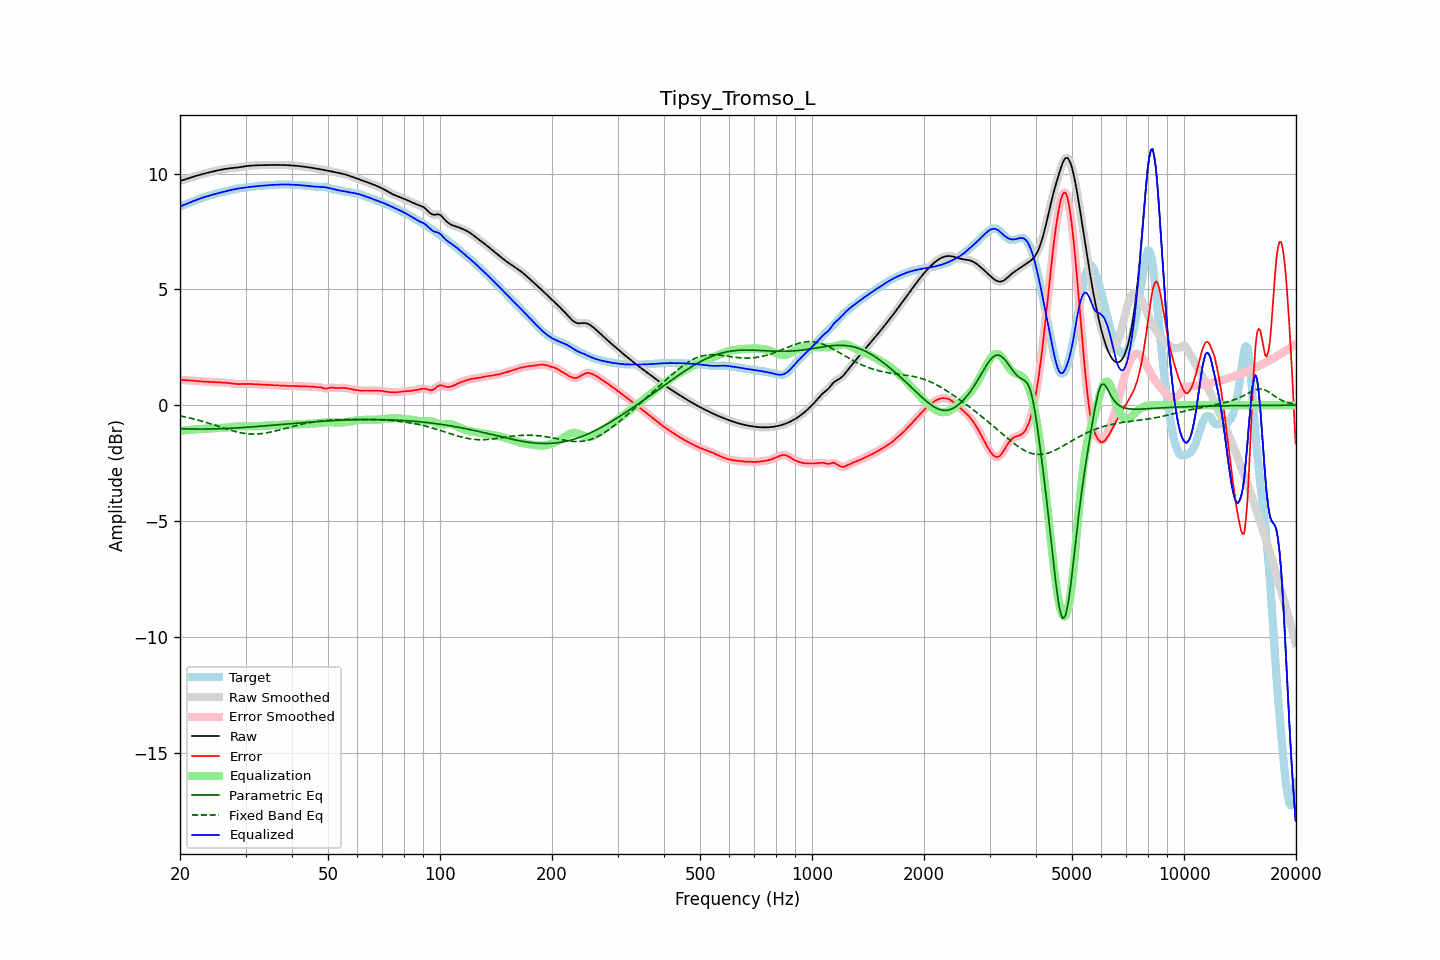

The table this chart was drawn from, first rows:
frequency, raw, error, smoothed, error_smoothed, equalization, parametric_eq, fixed_band_eq, equalized_raw, equalized_smoothed, target
20.00, 9.68, 1.10, 9.68, 1.10, -1.10, -1.01, -0.46, 8.58, 8.58, 8.58
20.20, 9.70, 1.09, 9.70, 1.09, -1.09, -1.02, -0.48, 8.60, 8.60, 8.60
20.40, 9.72, 1.09, 9.72, 1.09, -1.09, -1.02, -0.49, 8.63, 8.63, 8.63
20.61, 9.74, 1.09, 9.74, 1.09, -1.08, -1.02, -0.50, 8.66, 8.66, 8.66
20.81, 9.77, 1.08, 9.77, 1.08, -1.08, -1.02, -0.52, 8.69, 8.69, 8.69
21.02, 9.79, 1.07, 9.79, 1.07, -1.07, -1.02, -0.54, 8.72, 8.72, 8.71
21.23, 9.81, 1.07, 9.81, 1.07, -1.07, -1.03, -0.55, 8.74, 8.74, 8.74
21.44, 9.84, 1.06, 9.83, 1.06, -1.06, -1.03, -0.57, 8.77, 8.77, 8.77
21.66, 9.86, 1.06, 9.86, 1.06, -1.06, -1.03, -0.58, 8.80, 8.80, 8.80
21.87, 9.88, 1.05, 9.88, 1.05, -1.05, -1.03, -0.60, 8.83, 8.83, 8.83
22.09, 9.90, 1.04, 9.90, 1.04, -1.04, -1.03, -0.62, 8.86, 8.86, 8.86
22.31, 9.92, 1.04, 9.92, 1.04, -1.04, -1.03, -0.64, 8.88, 8.88, 8.88
22.54, 9.94, 1.03, 9.94, 1.03, -1.03, -1.03, -0.66, 8.91, 8.91, 8.91
22.76, 9.96, 1.03, 9.96, 1.03, -1.03, -1.03, -0.68, 8.93, 8.93, 8.93
22.99, 9.98, 1.02, 9.98, 1.02, -1.02, -1.03, -0.70, 8.96, 8.96, 8.96
23.22, 10.00, 1.02, 10.00, 1.02, -1.02, -1.03, -0.72, 8.98, 8.98, 8.98
23.45, 10.01, 1.01, 10.01, 1.01, -1.01, -1.03, -0.74, 9.00, 9.00, 9.00
23.69, 10.03, 1.01, 10.03, 1.01, -1.01, -1.03, -0.76, 9.02, 9.02, 9.02
23.92, 10.05, 1.01, 10.05, 1.01, -1.01, -1.03, -0.78, 9.04, 9.04, 9.04
24.16, 10.07, 1.00, 10.07, 1.00, -1.00, -1.03, -0.80, 9.06, 9.06, 9.06
24.40, 10.08, 1.00, 10.08, 1.00, -1.00, -1.02, -0.82, 9.08, 9.08, 9.08
24.65, 10.10, 1.00, 10.10, 1.00, -1.00, -1.02, -0.85, 9.10, 9.10, 9.10
24.89, 10.11, 0.99, 10.11, 0.99, -0.99, -1.02, -0.87, 9.12, 9.12, 9.12
25.14, 10.13, 0.99, 10.13, 0.99, -0.99, -1.02, -0.89, 9.14, 9.14, 9.14
25.39, 10.14, 0.99, 10.14, 0.98, -0.99, -1.02, -0.92, 9.16, 9.16, 9.16
25.65, 10.16, 0.98, 10.16, 0.98, -0.98, -1.01, -0.94, 9.18, 9.18, 9.18
25.91, 10.17, 0.98, 10.17, 0.98, -0.98, -1.01, -0.96, 9.19, 9.19, 9.19
26.16, 10.19, 0.98, 10.19, 0.97, -0.97, -1.01, -0.98, 9.21, 9.21, 9.21
26.43, 10.20, 0.97, 10.20, 0.97, -0.97, -1.01, -1.01, 9.23, 9.23, 9.23
26.69, 10.21, 0.96, 10.21, 0.96, -0.96, -1.00, -1.03, 9.25, 9.25, 9.24
26.96, 10.22, 0.96, 10.22, 0.96, -0.95, -1.00, -1.05, 9.26, 9.26, 9.26
27.23, 10.23, 0.95, 10.23, 0.95, -0.95, -1.00, -1.07, 9.28, 9.28, 9.28
27.50, 10.23, 0.94, 10.23, 0.94, -0.94, -0.99, -1.09, 9.30, 9.30, 9.29
27.77, 10.24, 0.93, 10.24, 0.93, -0.93, -0.99, -1.11, 9.31, 9.31, 9.31
28.05, 10.25, 0.92, 10.25, 0.92, -0.92, -0.99, -1.13, 9.32, 9.32, 9.33
28.33, 10.25, 0.91, 10.25, 0.91, -0.92, -0.98, -1.15, 9.34, 9.34, 9.34
28.62, 10.26, 0.91, 10.26, 0.91, -0.91, -0.98, -1.16, 9.35, 9.35, 9.35
28.90, 10.27, 0.91, 10.27, 0.91, -0.91, -0.97, -1.18, 9.36, 9.36, 9.36
29.19, 10.28, 0.91, 10.28, 0.91, -0.91, -0.97, -1.19, 9.37, 9.37, 9.37
29.48, 10.30, 0.92, 10.30, 0.92, -0.91, -0.96, -1.21, 9.38, 9.38, 9.38
29.78, 10.31, 0.92, 10.31, 0.92, -0.92, -0.96, -1.22, 9.39, 9.39, 9.39
30.08, 10.32, 0.92, 10.32, 0.92, -0.92, -0.95, -1.23, 9.40, 9.40, 9.40
30.38, 10.33, 0.92, 10.33, 0.92, -0.92, -0.95, -1.23, 9.41, 9.41, 9.41
30.68, 10.33, 0.92, 10.33, 0.92, -0.92, -0.95, -1.24, 9.42, 9.42, 9.42
30.99, 10.34, 0.92, 10.34, 0.91, -0.91, -0.94, -1.25, 9.43, 9.43, 9.43
31.30, 10.35, 0.91, 10.35, 0.91, -0.91, -0.93, -1.25, 9.43, 9.43, 9.43
31.61, 10.35, 0.91, 10.35, 0.91, -0.91, -0.93, -1.25, 9.44, 9.44, 9.44
31.93, 10.35, 0.90, 10.35, 0.90, -0.90, -0.92, -1.25, 9.45, 9.45, 9.45
32.24, 10.36, 0.90, 10.36, 0.90, -0.90, -0.92, -1.24, 9.46, 9.46, 9.46
32.57, 10.36, 0.89, 10.36, 0.89, -0.90, -0.91, -1.24, 9.46, 9.46, 9.46
32.89, 10.36, 0.89, 10.36, 0.89, -0.89, -0.91, -1.23, 9.47, 9.47, 9.47
33.22, 10.36, 0.89, 10.36, 0.89, -0.89, -0.90, -1.22, 9.48, 9.48, 9.48
33.55, 10.36, 0.88, 10.36, 0.88, -0.88, -0.90, -1.22, 9.48, 9.48, 9.48
33.89, 10.37, 0.88, 10.37, 0.88, -0.88, -0.89, -1.20, 9.49, 9.49, 9.49
34.23, 10.37, 0.88, 10.37, 0.88, -0.88, -0.88, -1.19, 9.49, 9.49, 9.49
34.57, 10.37, 0.87, 10.37, 0.87, -0.87, -0.88, -1.18, 9.50, 9.50, 9.50
34.92, 10.37, 0.87, 10.37, 0.87, -0.87, -0.87, -1.17, 9.50, 9.50, 9.50
35.27, 10.37, 0.87, 10.37, 0.87, -0.86, -0.87, -1.15, 9.51, 9.51, 9.51
35.62, 10.37, 0.86, 10.37, 0.86, -0.86, -0.86, -1.13, 9.51, 9.51, 9.51
35.97, 10.37, 0.86, 10.37, 0.86, -0.86, -0.85, -1.12, 9.51, 9.51, 9.52
... 635 more rows
